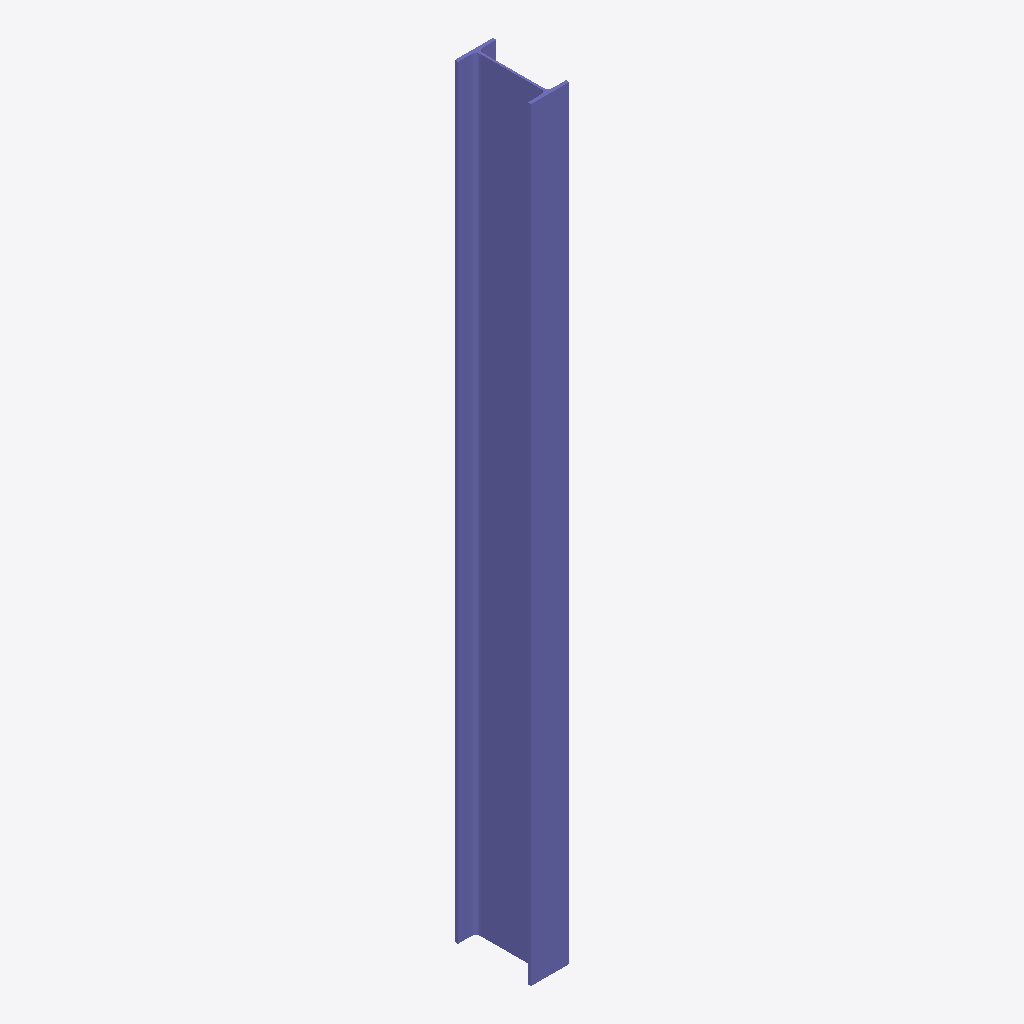
Isometric view of an IFC building model (IFC-SPF (STEP), schema IFC4, length unit millimetre), seen from the south-west, elements coloured by IFC class: 1 column (violet).
Extent 0.1 m × 0.2 m × 2.0 m (x, y, z). Elements (1): 1 IfcColumnStandardCase.

HEADER;
FILE_DESCRIPTION(('ViewDefinition [DesignTransferView_V1]'),'2;1');
FILE_NAME('C:\\My Work\\Geometry Gym\\documents\\building smart\\github\\ifcscript\\example','2016-10-29T15:39:18',('jonm'),('Geometry Gym'),'GeometryGymIFC v0.0.10.0 by Geometry Gym Pty Ltd','IFCExamples v0.0.1.0','None');
FILE_SCHEMA(('IFC4'));
ENDSEC;
DATA;
#20=IFCPROJECT('0$WU4A9R19$vKWO$AdOnKA',$,'IfcProject',$,$,$,$,(#28,#28),#21);
#13=IFCBUILDING('39t4Pu3nTC4ekXYRIHJB9W',$,'IfcBuilding',$,$,#12,$,$,$,$,$,#16);
#64=IFCCOLUMNSTANDARDCASE('3S1GK_wA565RDoiWQEJc_l',$,'IPE200',$,$,#63,#72,$,$);
ENDSEC;
